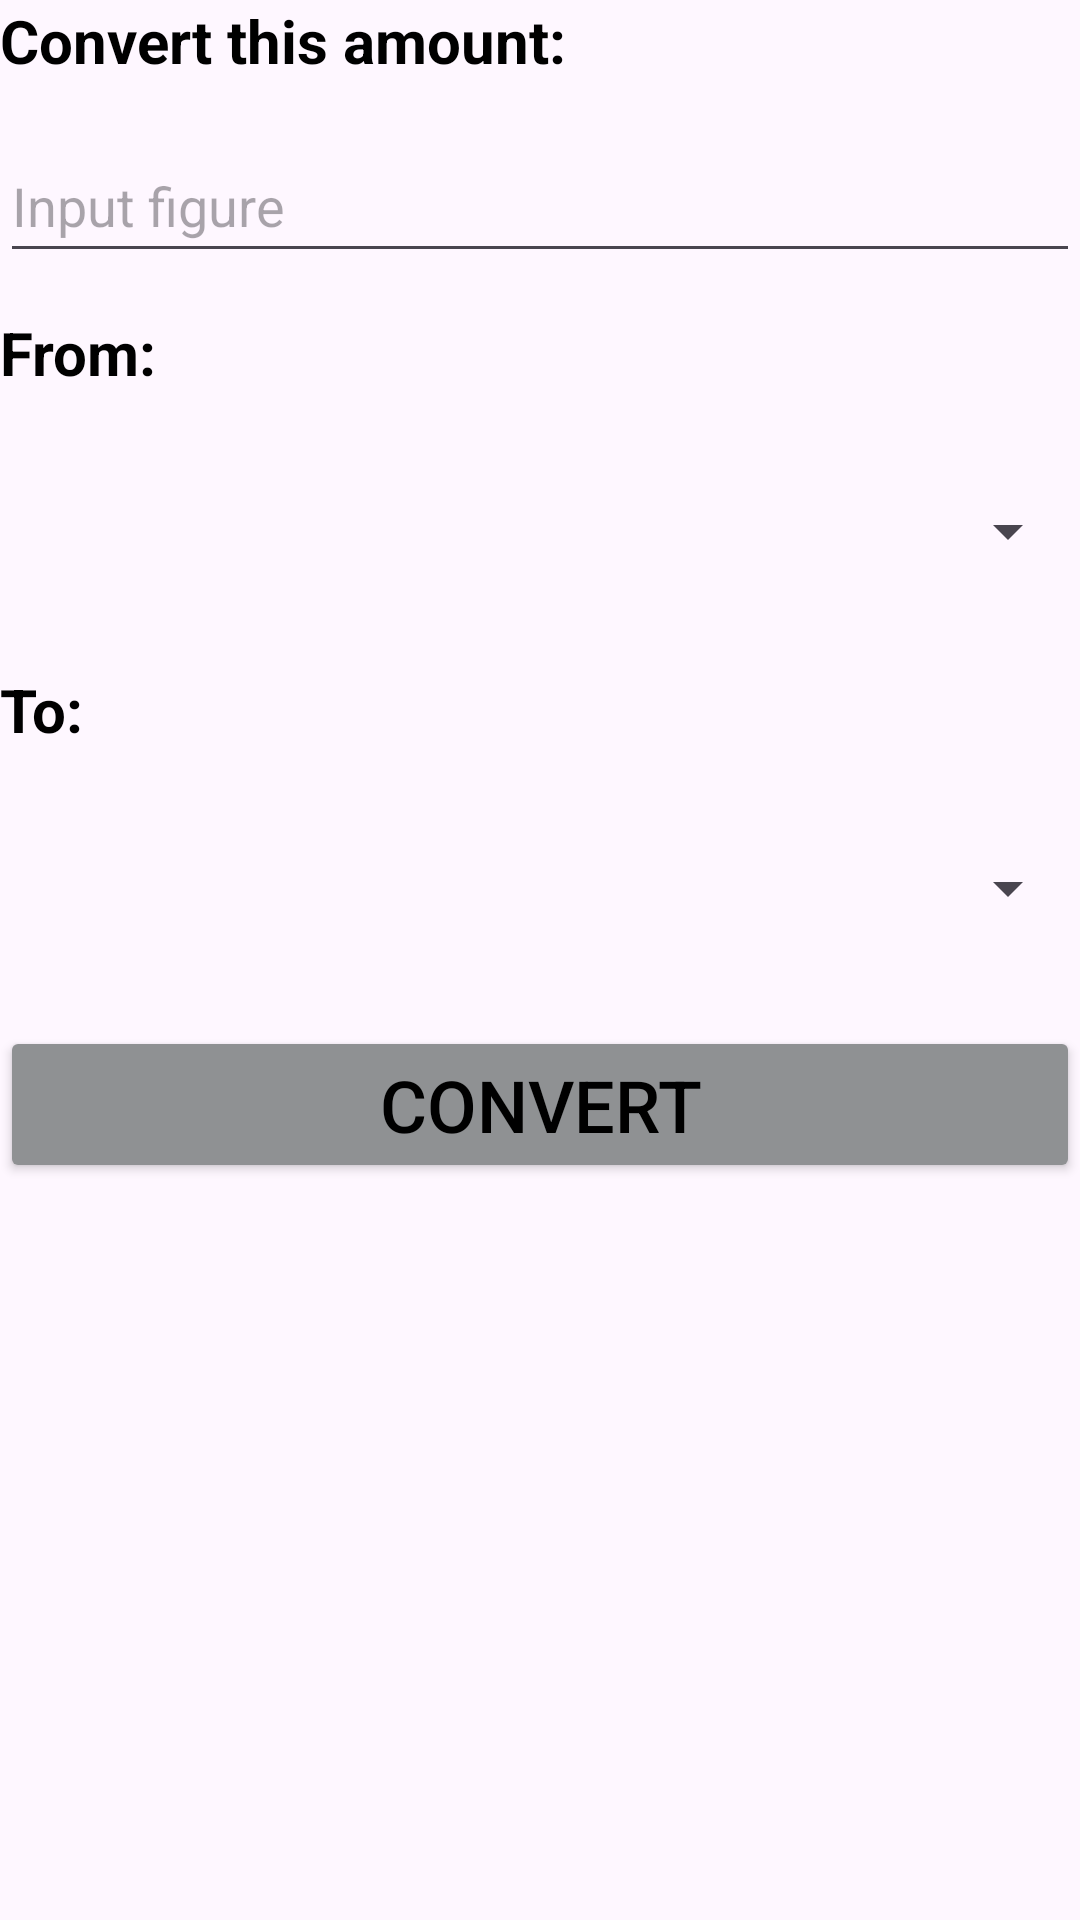

Layout XML and referenced resources for this Android screen:
<!-- AndroidManifest.xml: application theme Theme.AConverterApp -->
<!-- res/layout/activity_currency_converter.xml -->
<?xml version="1.0" encoding="utf-8"?>
<androidx.constraintlayout.widget.ConstraintLayout xmlns:android="http://schemas.android.com/apk/res/android"
    xmlns:app="http://schemas.android.com/apk/res-auto"
    xmlns:tools="http://schemas.android.com/tools"
    android:id="@+id/from"
    android:layout_width="match_parent"
    android:layout_height="match_parent"
    tools:context=".currency_converter">

    <TextView
        android:id="@+id/prompt"
        android:layout_width="0dp"
        android:layout_height="wrap_content"
        android:text="Convert this amount: "
        android:textColor="#000000"
        android:textSize="20sp"
        android:textStyle="bold"
        app:layout_constraintBottom_toBottomOf="parent"
        app:layout_constraintEnd_toEndOf="parent"
        app:layout_constraintHorizontal_bias="1.0"
        app:layout_constraintStart_toStartOf="parent"
        app:layout_constraintTop_toTopOf="parent"
        app:layout_constraintVertical_bias="0.0" />

    <TextView
        android:id="@+id/textView5"
        android:layout_width="0dp"
        android:layout_height="wrap_content"
        android:text="From:"
        android:textColor="#000000"
        android:textSize="20sp"
        android:textStyle="bold"
        app:layout_constraintBottom_toBottomOf="parent"
        app:layout_constraintEnd_toEndOf="parent"
        app:layout_constraintHorizontal_bias="1.0"
        app:layout_constraintStart_toStartOf="parent"
        app:layout_constraintTop_toBottomOf="@+id/textInput"
        app:layout_constraintVertical_bias="0.025" />

    <com.google.android.material.textfield.TextInputEditText
        android:id="@+id/textInput"
        android:layout_width="match_parent"
        android:layout_height="48dp"
        android:layout_marginTop="16dp"
        android:hint="Input figure"
        app:layout_constraintEnd_toEndOf="parent"
        app:layout_constraintHorizontal_bias="0.0"
        app:layout_constraintStart_toStartOf="parent"
        app:layout_constraintTop_toBottomOf="@+id/prompt" />

    <Spinner
        android:id="@+id/spinner"
        android:layout_width="0dp"
        android:layout_height="60dp"
        android:layout_marginTop="16dp"
        app:layout_constraintEnd_toEndOf="parent"
        app:layout_constraintHorizontal_bias="1.0"
        app:layout_constraintStart_toStartOf="parent"
        app:layout_constraintTop_toBottomOf="@+id/textView5" />

    <TextView
        android:id="@+id/textView7"
        android:layout_width="0dp"
        android:layout_height="wrap_content"
        android:layout_marginTop="16dp"
        android:text="To:"
        android:textColor="#000000"
        android:textSize="20sp"
        android:textStyle="bold"
        app:layout_constraintBottom_toBottomOf="parent"
        app:layout_constraintEnd_toEndOf="parent"
        app:layout_constraintHorizontal_bias="1.0"
        app:layout_constraintStart_toStartOf="parent"
        app:layout_constraintTop_toBottomOf="@+id/spinner"
        app:layout_constraintVertical_bias="0.0" />

    <Spinner
        android:id="@+id/spinner2"
        android:layout_width="0dp"
        android:layout_height="60dp"
        android:layout_marginTop="16dp"
        app:layout_constraintBottom_toBottomOf="parent"
        app:layout_constraintEnd_toEndOf="parent"
        app:layout_constraintHorizontal_bias="1.0"
        app:layout_constraintStart_toStartOf="parent"
        app:layout_constraintTop_toBottomOf="@+id/textView7"
        app:layout_constraintVertical_bias="0.0" />

    <Button
        android:id="@+id/convertCurrency"
        android:layout_width="0dp"
        android:layout_height="wrap_content"
        android:layout_marginTop="16dp"
        android:backgroundTint="@color/material_dynamic_neutral60"
        android:text="Convert"
        android:textColor="#000000"
        android:textSize="24sp"
        app:cornerRadius="0dp"
        app:layout_constraintBottom_toBottomOf="parent"
        app:layout_constraintEnd_toEndOf="parent"
        app:layout_constraintHorizontal_bias="1.0"
        app:layout_constraintStart_toStartOf="parent"
        app:layout_constraintTop_toBottomOf="@+id/spinner2"
        app:layout_constraintVertical_bias="0.0" />

    <TextView
        android:id="@+id/textView8"
        android:layout_width="0dp"
        android:layout_height="wrap_content"
        android:layout_marginTop="16dp"
        android:textAlignment="center"
        android:textColor="#000000"
        android:textColorHint="#000000"
        android:textSize="30sp"
        app:layout_constraintBottom_toBottomOf="parent"
        app:layout_constraintEnd_toEndOf="parent"
        app:layout_constraintHorizontal_bias="1.0"
        app:layout_constraintStart_toStartOf="parent"
        app:layout_constraintTop_toBottomOf="@+id/convertCurrency"
        app:layout_constraintVertical_bias="0.0" />

</androidx.constraintlayout.widget.ConstraintLayout>
<!-- resources referenced by this layout -->
<resources>
  <style name="Theme.AConverterApp" parent="Base.Theme.AConverterApp" />
  <style name="Base.Theme.AConverterApp" parent="Theme.Material3.DayNight.NoActionBar">
          
          
      </style>
</resources>
